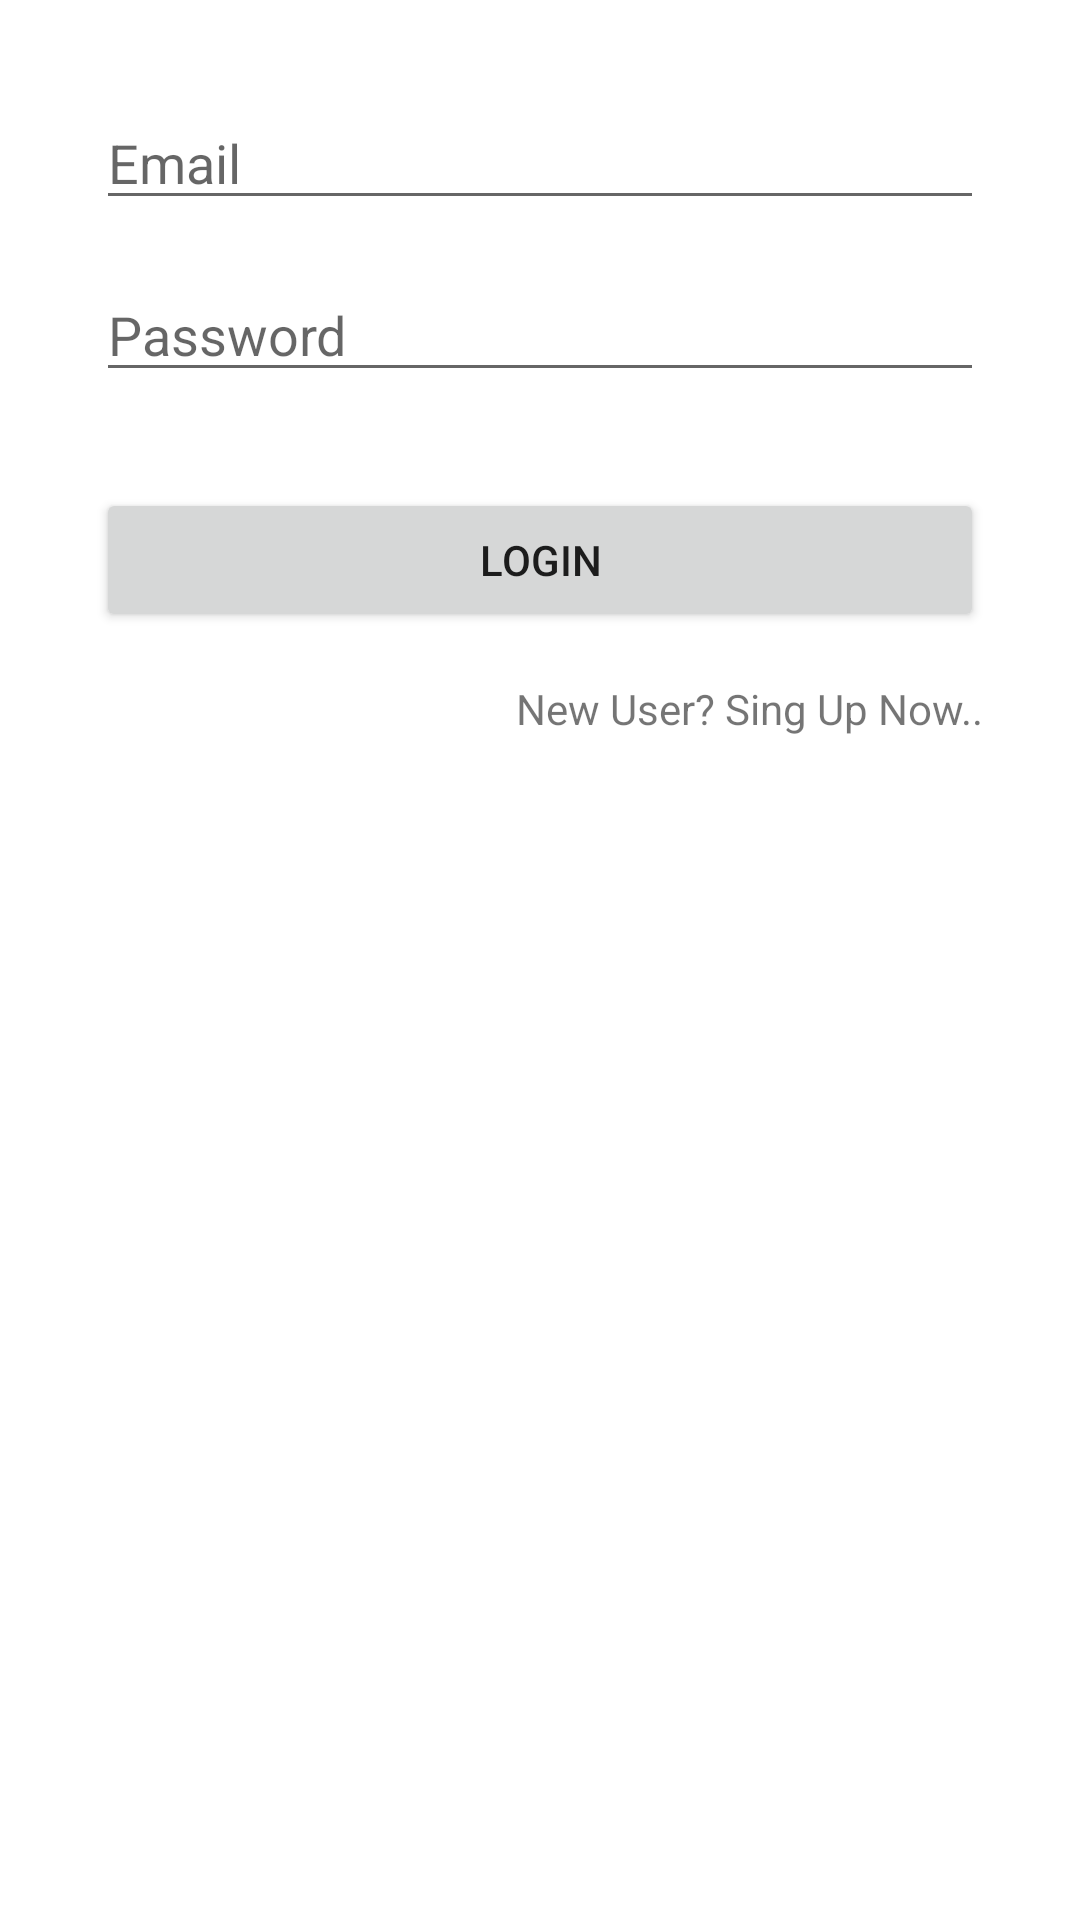

Write the Android layout XML for this screen, with the resource values it uses.
<!-- AndroidManifest.xml: application theme Theme.VollySQL -->
<!-- res/layout/activity_login.xml -->
<?xml version="1.0" encoding="utf-8"?>
<LinearLayout xmlns:android="http://schemas.android.com/apk/res/android"
    xmlns:app="http://schemas.android.com/apk/res-auto"
    xmlns:tools="http://schemas.android.com/tools"
    android:layout_width="match_parent"
    android:orientation="vertical"
    android:layout_height="match_parent"
    tools:context=".LoginActivity">

    <EditText
        android:id="@+id/email"
        android:layout_width="match_parent"
        android:layout_height="wrap_content"
        android:layout_marginStart="32dp"
        android:layout_marginTop="32dp"
        android:layout_marginEnd="32dp"

        android:drawablePadding="8dp"
        android:hint="Email"
        android:inputType="text" />

    <EditText
        android:id="@+id/password"
        android:layout_width="match_parent"
        android:layout_height="wrap_content"
        android:layout_marginStart="32dp"
        android:layout_marginTop="16dp"
        android:layout_marginEnd="32dp"

        android:drawablePadding="8dp"
        android:hint="Password"
        android:inputType="textPassword" />

    <Button
        android:id="@+id/login"
        android:layout_width="match_parent"
        android:layout_height="wrap_content"
        android:layout_marginStart="32dp"
        android:layout_marginTop="32dp"
        android:layout_marginEnd="32dp"
        android:text="Login" />

    <TextView
        android:id="@+id/signUpButton"
        android:layout_width="wrap_content"
        android:layout_height="wrap_content"
        android:layout_gravity="end"
        android:layout_marginTop="16dp"
        android:layout_marginEnd="32dp"
        android:text="New User? Sing Up Now.." />


</LinearLayout>
<!-- resources referenced by this layout -->
<resources>
  <style name="Theme.VollySQL" parent="Theme.MaterialComponents.DayNight.NoActionBar">
          
          <item name="colorPrimary">@color/purple_500</item>
          <item name="colorPrimaryVariant">@color/purple_700</item>
          <item name="colorOnPrimary">@color/white</item>
          
          <item name="colorSecondary">@color/teal_200</item>
          <item name="colorSecondaryVariant">@color/teal_700</item>
          <item name="colorOnSecondary">@color/black</item>
          
          <item name="android:statusBarColor">?attr/colorPrimaryVariant</item>
          
      </style>
  <color name="purple_500">#FF6200EE</color>
  <color name="purple_700">#FF3700B3</color>
  <color name="white">#FFFFFFFF</color>
  <color name="teal_200">#FF03DAC5</color>
  <color name="teal_700">#FF018786</color>
  <color name="black">#FF000000</color>
</resources>
